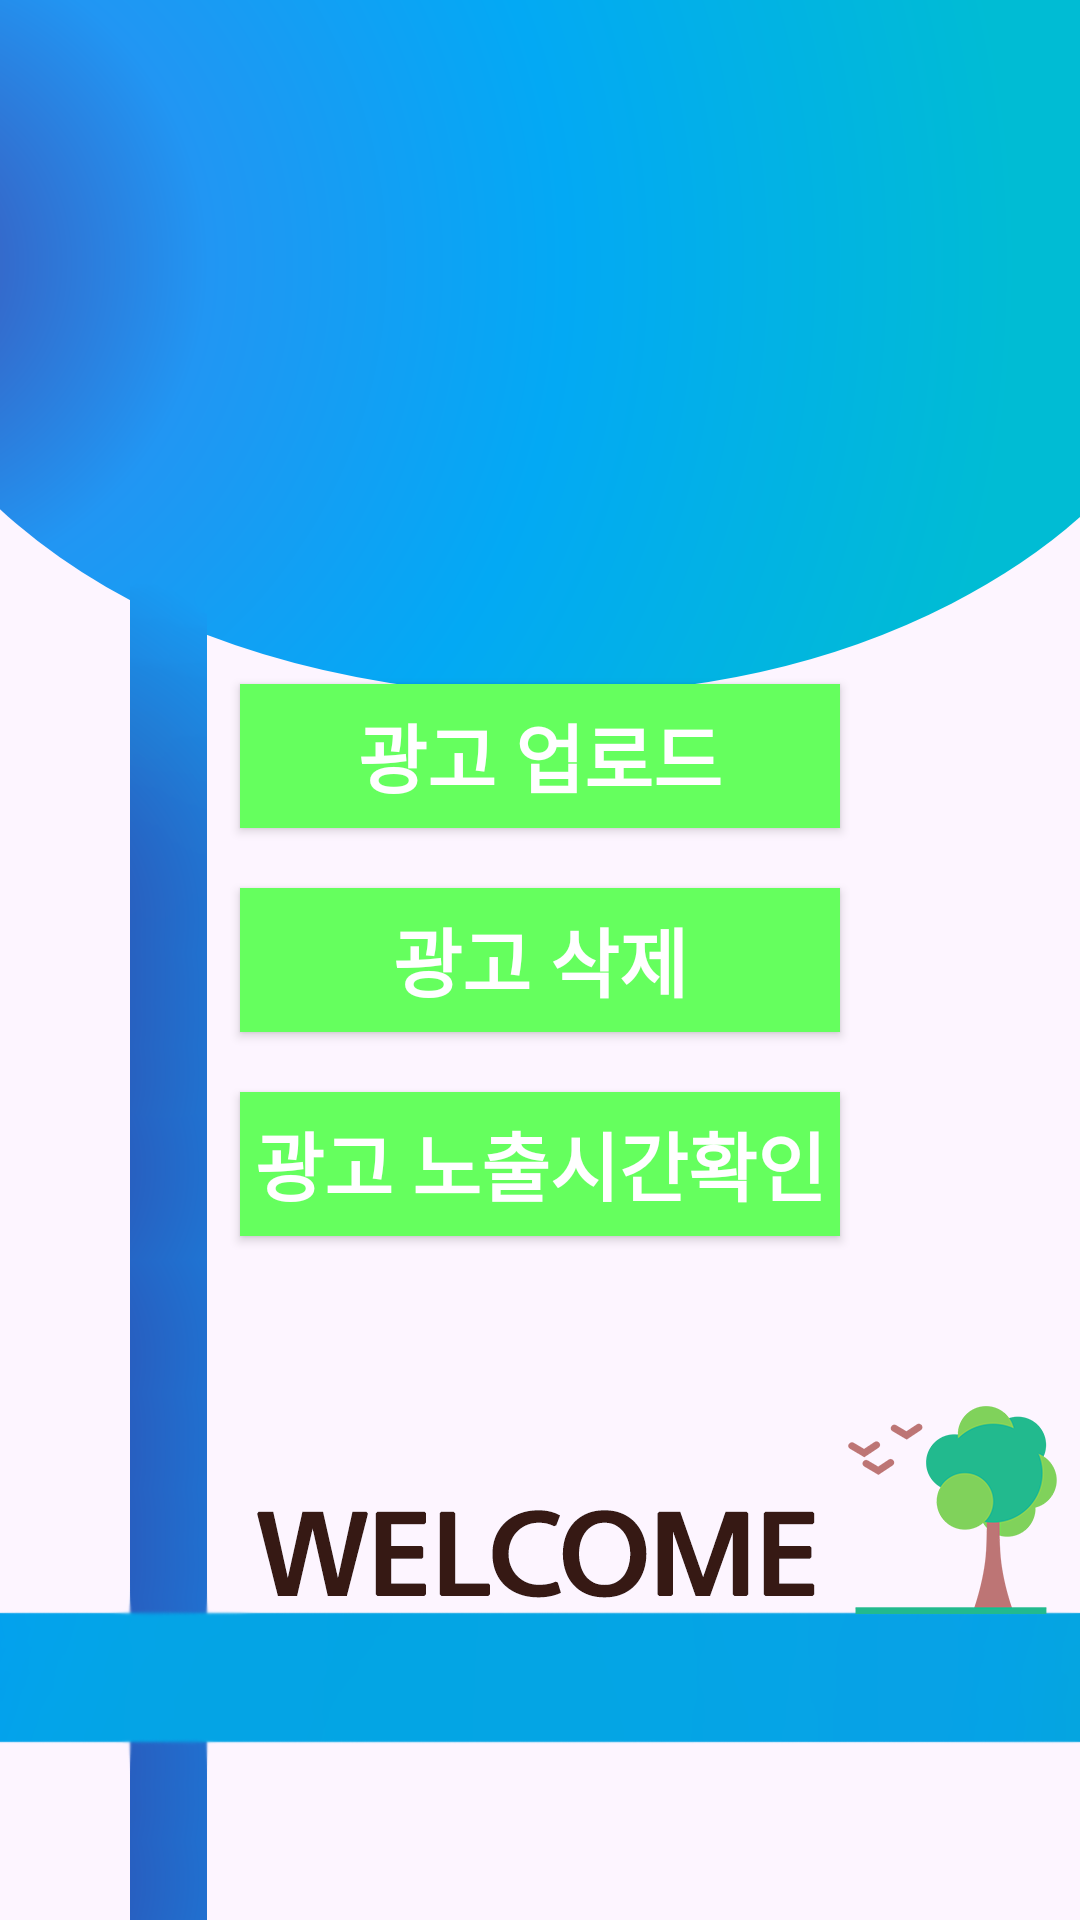

Here is an Android app screen rendered from its layout file. Give the layout XML and the strings, colors and styles it references.
<!-- AndroidManifest.xml: application theme Theme.ServerTestApp -->
<!-- res/layout/manager_menu.xml -->
<?xml version="1.0" encoding="utf-8"?>
<androidx.constraintlayout.widget.ConstraintLayout
    xmlns:android="http://schemas.android.com/apk/res/android"
    xmlns:tools="http://schemas.android.com/tools"
    android:layout_width="match_parent"
    android:layout_height="match_parent"
    android:orientation="vertical"
    android:gravity="center">


    <ImageView
        android:id="@+id/imageView"
        android:layout_width="match_parent"
        android:layout_height="match_parent"
        android:scaleType="centerCrop"
        android:src="@drawable/kxu" />

    <LinearLayout
        android:layout_width="match_parent"
        android:layout_height="match_parent"
        android:gravity="center"
        android:orientation="vertical"
        tools:ignore="MissingConstraints">

        <Button
            android:id="@+id/adUpload"
            android:layout_width="200dp"
            android:layout_height="wrap_content"
            android:text="광고 업로드"
            android:textSize="25dp"
            android:textStyle="bold"
            tools:layout_editor_absoluteX="0dp"
            tools:layout_editor_absoluteY="374dp"
            android:background="#65FF5E"
            android:textColor="#FFFFFF"
            android:layout_margin="20dp"/>

        <Button
            android:id="@+id/adDelete"
            android:layout_width="200dp"
            android:layout_height="wrap_content"
            android:text="광고 삭제"
            android:textSize="25dp"
            android:textStyle="bold"
            tools:layout_editor_absoluteX="5dp"
            tools:layout_editor_absoluteY="523dp"
            android:background="#65FF5E"
            android:textColor="#FFFFFF"
            />

        <Button
            android:id="@+id/adExposureTime"
            android:layout_width="200dp"
            android:layout_height="wrap_content"
            android:layout_margin="20dp"
            android:background="#65FF5E"
            android:text="광고 노출시간확인"
            android:textColor="#FFFFFF"
            android:textSize="25dp"
            android:textStyle="bold"
            tools:layout_editor_absoluteX="-1dp"
            tools:layout_editor_absoluteY="447dp" />

    </LinearLayout>


</androidx.constraintlayout.widget.ConstraintLayout>
<!-- resources referenced by this layout -->
<resources>
  <!-- drawable kxu: png bitmap (drawable, 118991 bytes) -->
  <style name="Theme.ServerTestApp" parent="Theme.AppCompat.Light.NoActionBar">
          
          <item name="colorPrimary">@color/purple_500</item>
          <item name="colorPrimaryVariant">@color/purple_700</item>
          <item name="colorOnPrimary">@color/white</item>
          
          <item name="colorSecondary">@color/teal_200</item>
          <item name="colorSecondaryVariant">@color/teal_700</item>
          <item name="colorOnSecondary">@color/black</item>
          
          <item name="android:statusBarColor" tools:targetApi="l">?attr/colorPrimaryVariant</item>
          
      </style>
  <!-- not gathered from this repository: default colours our renderer supplied (Android Studio template values) -->
  <color name="purple_500">#FF6200EE</color>
  <color name="purple_700">#FF3700B3</color>
  <color name="teal_200">#FF03DAC5</color>
  <color name="teal_700">#FF018786</color>
  <color name="black">#FF000000</color>
  <color name="white">#FFFFFFFF</color>
</resources>
